Run: headless pygame with SDL's dummy video driver; simulated clock (each Clock.tick advances the game by its frame time, no real sleeping); random seed 0; keys injected as events and as key.get_pressed() state; no mouse input.
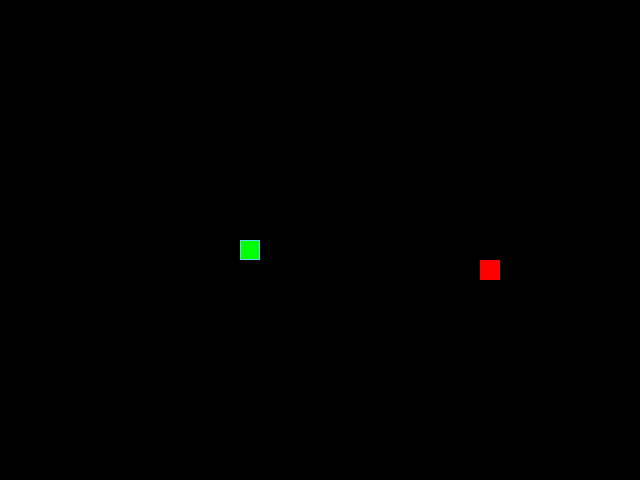
Frame 1 of 4 · flips 1–60 · no input
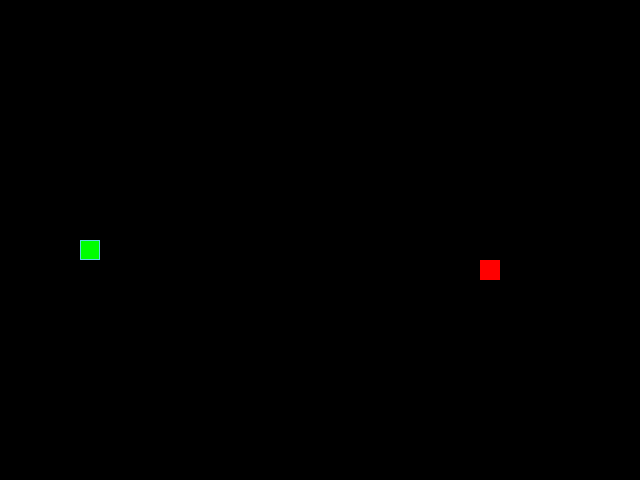
Frame 2 of 4 · flips 61–180 · tapped SPACE, RETURN · held RIGHT (→), D
Frame 3 of 4 · flips 181–300 · held DOWN (↓), S · screen unchanged from frame 2, image omitted
Frame 4 of 4 · flips 301–420 · held LEFT (←), A, UP (↑), W · screen unchanged from frame 3, image omitted

The pygame program that drew these frames:

import sys
from random import randint

import pygame

SCREEN_WIDTH, SCREEN_HEIGHT = 640, 480
GRID_SIZE = 20
GRID_WIDTH = SCREEN_WIDTH // GRID_SIZE
GRID_HEIGHT = SCREEN_HEIGHT // GRID_SIZE

UP = (0, -1)
DOWN = (0, 1)
LEFT = (-1, 0)
RIGHT = (1, 0)

BOARD_BACKGROUND_COLOR = (0, 0, 0)

BORDER_COLOR = (93, 216, 228)

APPLE_COLOR = (255, 0, 0)

SNAKE_COLOR = (0, 255, 0)

SPEED = 8

screen = pygame.Surface((SCREEN_WIDTH, SCREEN_HEIGHT))
clock = pygame.time.Clock()


class GameObject:
    """
    Базовый класс для игровых объектов.

    Хранит позицию объекта на игровом поле и его цвет.

    Дает общую логику отрисовки.

    От него наследуются классы Apple и Snake.
    """

    def __init__(self, body_color=(128, 128, 128), position=None):
        self.body_color = body_color
        if position is None:
            self.position = (SCREEN_WIDTH // 2, SCREEN_HEIGHT // 2)
        else:
            self.position = position

    def draw(self):
        """Отрисовывает игровой объект на экране."""
        pass


class Apple(GameObject):
    """
    Представляет яблоко в игре.
    Занимает одну клетку. Позиция выровнена
    по координатам сетки, кратна GRID_SIZE.

    При поедании змейкой увеличивает
    длину змейки и появляется в случайной клетке.
    """

    def __init__(self):
        """Инициализирует яблоко: задает цвет и случайную позицию"""
        super().__init__(APPLE_COLOR, None)
        self.randomize_position()

    def randomize_position(self):
        """
        Устанавливает позицию яблока в случайной клетке игрового поля.

        Координаты выбираются так, чтобы яблоко было внутри игрового поля и
        занимало ровно одну клетку.
        """
        x = randint(0, GRID_WIDTH - 1)
        y = randint(0, GRID_HEIGHT - 1)
        self.position = (x * GRID_SIZE, y * GRID_SIZE)

    def draw(self, screen):
        """Рисует яблоко на игровом поле в текущей позиции."""
        rect = pygame.Rect(
            self.position[0],
            self.position[1],
            GRID_SIZE,
            GRID_SIZE
        )
        pygame.draw.rect(screen, self.body_color, rect)


class Snake(GameObject):
    """
    Представляет управляемую змейку в игре.

    Двигается по полю, увеличивается в длине при поедании яблока.
    Голова змейки всегда расположена первым элементом в ее траектории.
    При выходе за границу поля змейка
    появляется с противоположной стороны поля.
    """

    def __init__(
            self, positions=None,
            direction=RIGHT,
            length=1, next_direction=None,
            last=None):
        super().__init__(SNAKE_COLOR, None)
        self.length = length
        self.last = last
        self.direction = direction
        self.next_direction = next_direction
        if positions is None:
            start_x = (SCREEN_WIDTH // 2)
            start_y = (SCREEN_HEIGHT // 2)
            head_position = (start_x, start_y)
            self.positions = [head_position] * length
        else:
            if len(positions) != length:
                pos_len = len(positions)
                raise ValueError(
                    f'Длина змейки {pos_len} '
                    f'не совпадает с ожидаемой {length}!'
                )
            else:
                self.positions = positions

    def draw(self, screen):
        """Отрисовывает змейку на игровом поле"""
        for position in self.positions[:-1]:
            rect = (pygame.Rect(position, (GRID_SIZE, GRID_SIZE)))
            pygame.draw.rect(screen, self.body_color, rect)
            pygame.draw.rect(screen, BORDER_COLOR, rect, 1)

        head_rect = pygame.Rect(self.positions[0], (GRID_SIZE, GRID_SIZE))
        pygame.draw.rect(screen, self.body_color, head_rect)
        pygame.draw.rect(screen, BORDER_COLOR, head_rect, 1)

    def handle_keys(self):
        """
        Обрабатывает ввод с клавиатуры и событие закрытия окна.

        Считывает нажатия стрелок и сохраняет запрошенное направление
        в атрибуте self.next_direction (не применяя его сразу).

        Это позволяет методу update_direction
        проверить запрет разворота на 180 градусов.

        При попытке закрыть окно корректно завершает работу программы.
        """
        for event in pygame.event.get():
            if event.type == pygame.QUIT:
                pygame.quit()
                raise SystemExit
            elif event.type == pygame.KEYDOWN:
                if event.key == pygame.K_UP:
                    self.next_direction = UP
                elif event.key == pygame.K_DOWN:
                    self.next_direction = DOWN
                elif event.key == pygame.K_LEFT:
                    self.next_direction = LEFT
                elif event.key == pygame.K_RIGHT:
                    self.next_direction = RIGHT

    def update_direction(self):
        """
        Применяет запрошенное направление движения,
        если оно не противоположно текущему.

        Блокирует разворот на 180 градусов,
        предотвращая мгновенное столкновение
        змейки с собственным хвостом.
        """
        if self.next_direction is not None:
            is_opposite = (
                self.direction[0] == -self.next_direction[0]
                and self.direction[1] == -self.next_direction[1]
            )

            if not is_opposite:
                self.direction = self.next_direction
            else:
                self.next_direction = None

    def get_head_position(self):
        """Возвращает текущие координаты головы змейки."""
        return self.positions[0]

    def move(self):
        """
        Выполняет один шаг движения змейки в текущем направлении.

        Реализует механику «туннеля»: при выходе за границы поля змейка
        появляется с противоположной стороны.

        Корректирует длину тела: добавляет голову и удаляет хвост,
        если змейка не съела яблоко в этом кадре.
        """
        old_x, old_y = self.get_head_position()

        new_x = old_x + self.direction[0] * GRID_SIZE

        new_y = old_y + self.direction[1] * GRID_SIZE

        new_x = new_x % SCREEN_WIDTH

        new_y = new_y % SCREEN_HEIGHT

        self.positions.insert(0, (new_x, new_y))
        if len(self.positions) > self.length:
            self.positions.pop()

    def check_collisions(self, apple):
        """
        Проверяет столкновения змейки с
        яблоком и собственным хвостом.
        """
        head_pos = self.get_head_position()

        if head_pos == apple.position:
            self.length += 1
            apple.randomize_position()
            return

        if head_pos in self.positions[1:]:
            self.reset()
            apple.randomize_position()

    def reset(self):
        """
        Сбрасывает состояние змейки к начальному.
        Устанавливает направление вправо, длина в 1 сегмент.

        Змейка возвращается в центр поля.
        """
        self.direction = RIGHT
        self.length = 1
        start_x = (SCREEN_WIDTH // 2)
        start_y = (SCREEN_HEIGHT // 2)
        self.positions = [(start_x, start_y)]


def handle_keys(game_object):
    """Делегирует обработку нажатий клавиш переданному игровому объекту."""
    game_object.handle_keys()


def main():
    """
    Запускает основной игровой цикл приложения.
    Инициализирует игровое окно, создает объекты змейки и яблоко.

    В бесконечном цикле происходит обработка событий и
    обновление состояния игры.
    Отрисовываются кадры с фиксированнной частотой кадров (FPS).
    """
    global screen

    pygame.init()

    # При реальном запуске создаём полноценное окно
    if 'pytest' not in sys.modules:
        screen = pygame.display.set_mode((SCREEN_WIDTH, SCREEN_HEIGHT), 0, 32)
        pygame.display.set_caption('Змейка')

    snake = Snake()
    apple = Apple()

    in_test = 'pytest' in sys.modules
    frames = 0
    max_frames = 5 if in_test else None

    while True:
        clock.tick(SPEED)
        screen.fill(BOARD_BACKGROUND_COLOR)

        handle_keys(snake)

        snake.update_direction()

        snake.move()

        snake.check_collisions(apple)

        snake.draw(screen)
        apple.draw(screen)

        if not in_test:
            pygame.display.update()

        if in_test:
            frames += 1
            if frames >= max_frames:
                break


if __name__ == '__main__':
    main()
